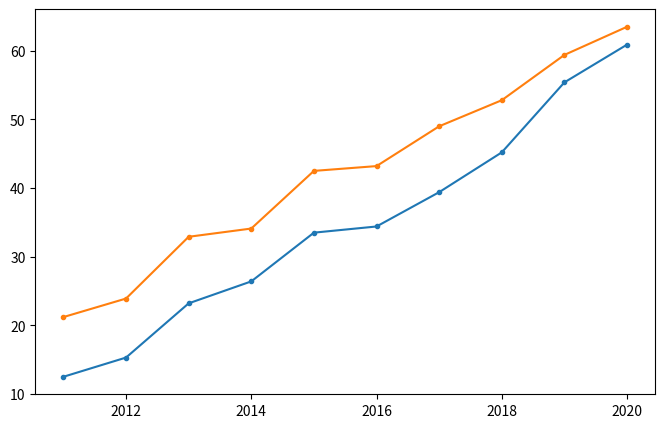

Recreate this plot in Python.
import numpy as np
import pandas as pd
import matplotlib.pyplot as plt

data = {'年廣告費投入':[12.5, 15.3, 23.2, 26.4, 33.5, 34.4, 39.4, 45.2, 55.4, 60.9],
            '月均銷售額':[21.2, 23.9, 32.9, 34.1, 42.5, 43.2, 49.0, 52.8, 59.4, 63.5]}
dataFrame = pd.DataFrame(data, index=[2011,2012,2013,2014,2015,2016,2017,2018,2019,2020])
corration = dataFrame['年廣告費投入'].corr(dataFrame['月均銷售額'])


figure = plt.figure(figsize=(8,5))
axes = figure.add_subplot()
axes.plot(dataFrame.index,dataFrame['年廣告費投入'],marker='.')
axes.plot(dataFrame.index,dataFrame['月均銷售額'],marker='.')
plt.show()